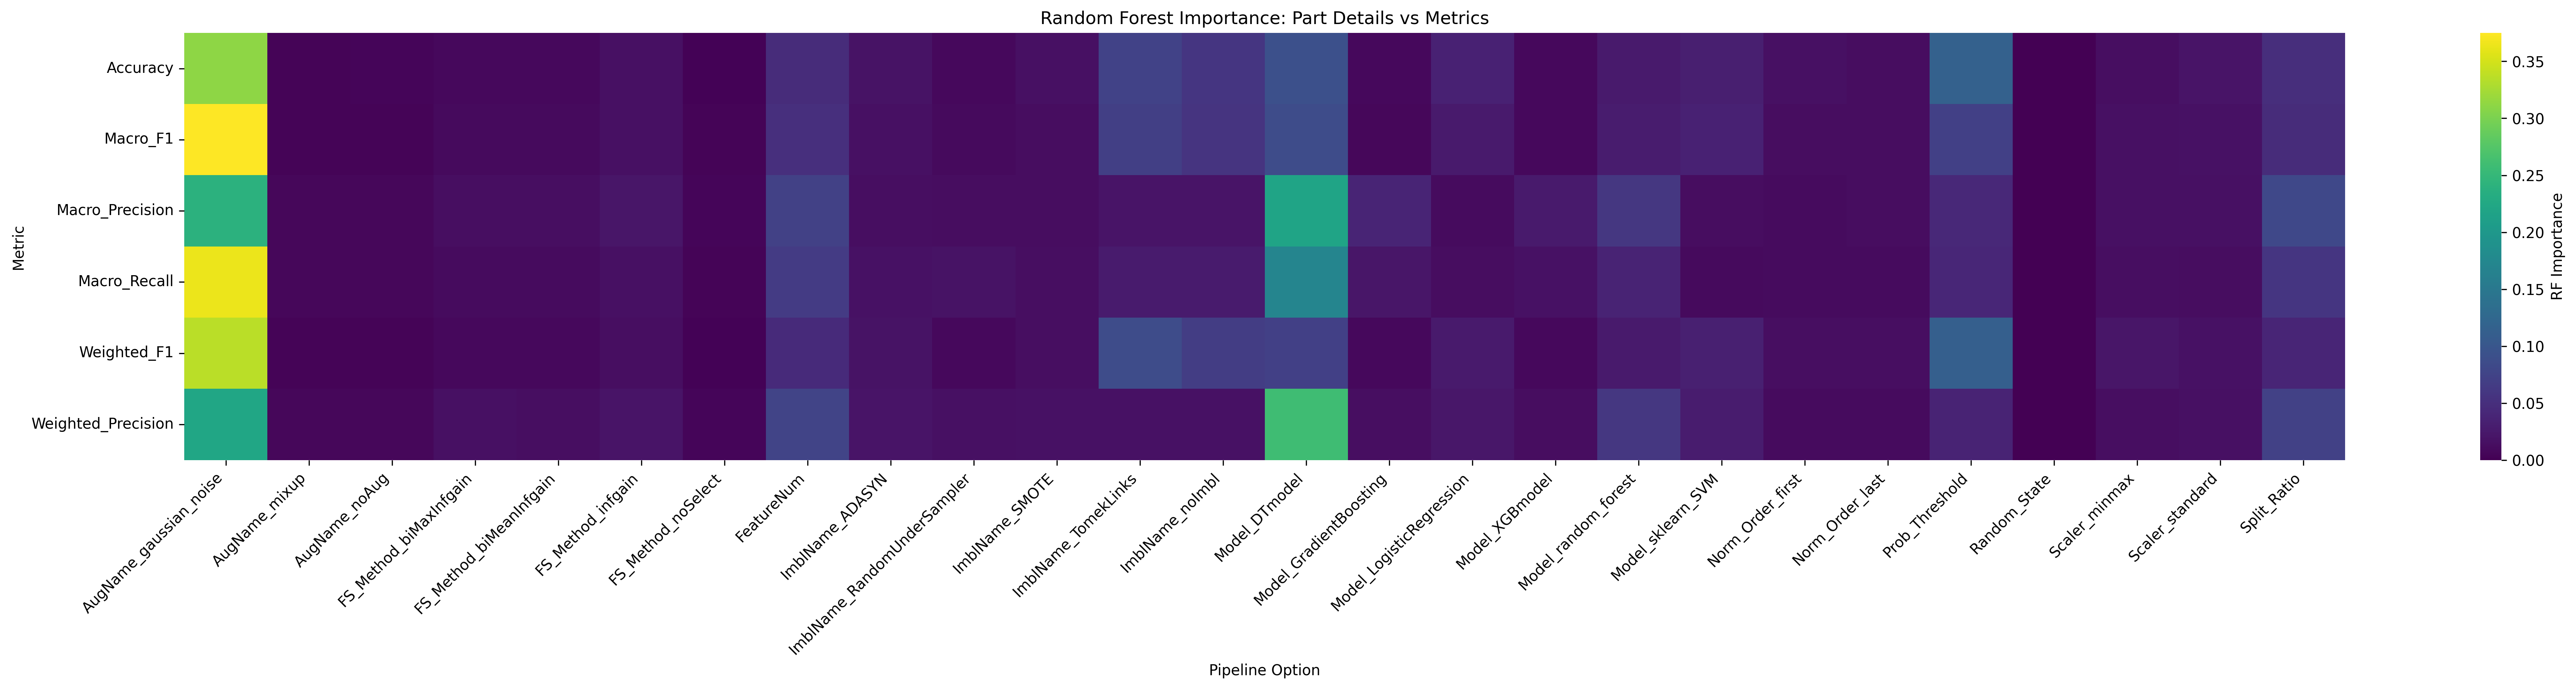

The table this chart was drawn from, first rows:
Metric, AugName_gaussian_noise, AugName_mixup, AugName_noAug, FS_Method_biMaxInfgain, FS_Method_biMeanInfgain, FS_Method_infgain, FS_Method_noSelect, FeatureNum, ImblName_ADASYN, ImblName_RandomUnderSampler, ImblName_SMOTE, ImblName_TomekLinks, ImblName_noImbl, Model_DTmodel, Model_GradientBoosting, Model_LogisticRegression, Model_XGBmodel, Model_random_forest, Model_sklearn_SVM, Norm_Order_first, Norm_Order_last, Prob_Threshold, Random_State
Accuracy, 0.3118, 0.004292, 0.004407, 0.008562, 0.008521, 0.01475, 0.002855, 0.04589, 0.01854, 0.00863, 0.01566, 0.07411, 0.0585, 0.09096, 0.008044, 0.03384, 0.008349, 0.0253, 0.03099, 0.01476, 0.01278, 0.1156, 0.0
Macro_F1, 0.375, 0.004246, 0.004305, 0.00926, 0.009242, 0.01562, 0.003149, 0.05054, 0.01544, 0.009882, 0.01276, 0.06898, 0.05691, 0.08592, 0.007175, 0.02594, 0.007537, 0.02895, 0.03434, 0.01179, 0.01256, 0.07117, 0.0
Macro_Precision, 0.2397, 0.006552, 0.006574, 0.01464, 0.0133, 0.02197, 0.004563, 0.07282, 0.01452, 0.01246, 0.01316, 0.01928, 0.01928, 0.2186, 0.03693, 0.01123, 0.02513, 0.05923, 0.01303, 0.0112, 0.01189, 0.04168, 0.0
Macro_Recall, 0.3634, 0.006314, 0.006298, 0.01101, 0.01061, 0.0153, 0.004026, 0.06526, 0.01733, 0.01841, 0.01445, 0.02668, 0.0265, 0.1708, 0.021, 0.0123, 0.01656, 0.03641, 0.009676, 0.01124, 0.01152, 0.04029, 0.0
Weighted_F1, 0.3366, 0.003426, 0.003501, 0.008219, 0.008371, 0.01434, 0.002704, 0.04489, 0.01788, 0.007844, 0.01347, 0.08507, 0.06724, 0.07135, 0.007401, 0.02498, 0.007661, 0.02566, 0.03296, 0.01327, 0.01421, 0.1121, 0.0
Weighted_Precision, 0.2218, 0.006075, 0.005997, 0.01554, 0.01368, 0.01963, 0.004683, 0.07502, 0.01982, 0.01546, 0.01666, 0.01658, 0.01724, 0.2583, 0.01423, 0.02201, 0.01206, 0.05889, 0.02786, 0.01078, 0.01111, 0.03573, 0.0
